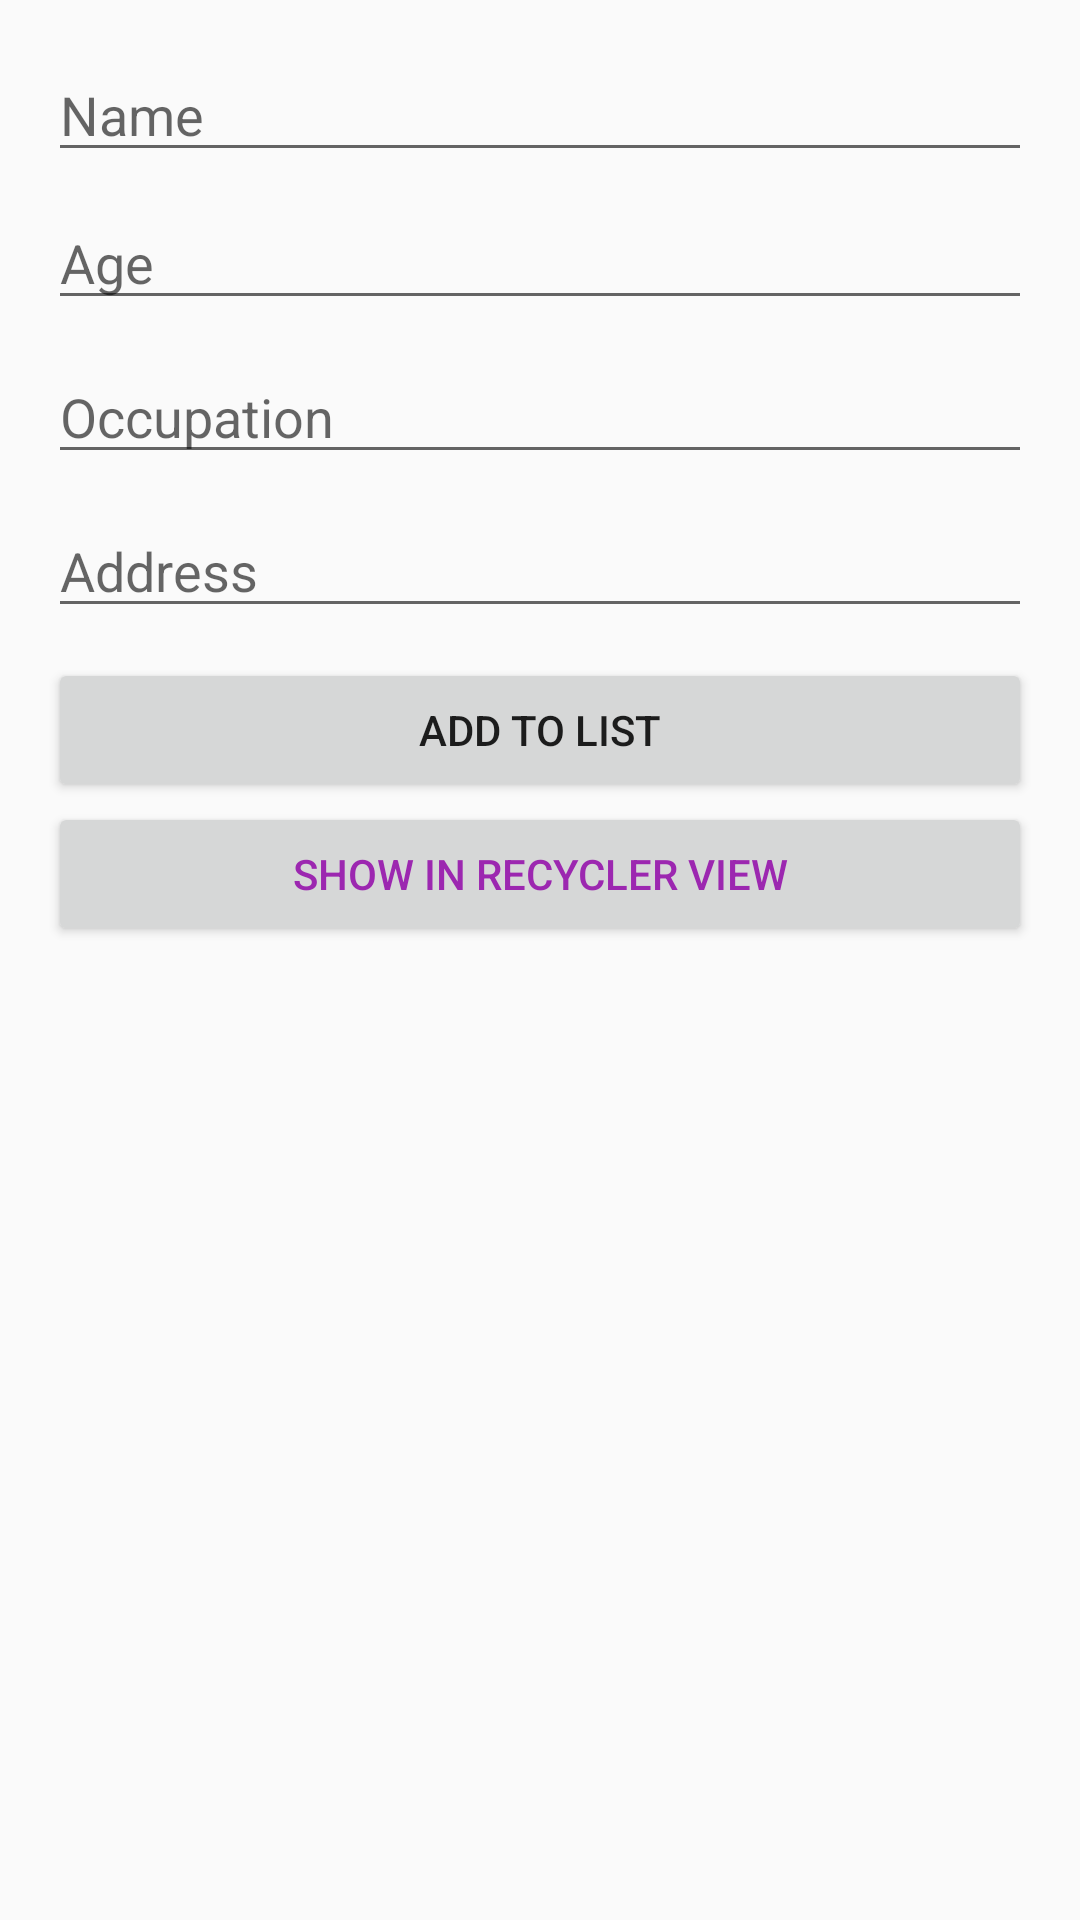

Produce the Android XML layout that renders to this screen, including the resource entries it uses.
<!-- AndroidManifest.xml: application theme Theme.AppCompat.Light.DarkActionBar -->
<!-- res/layout/activity_main.xml -->
<LinearLayout xmlns:android="http://schemas.android.com/apk/res/android"
    android:layout_width="match_parent"
    android:layout_height="match_parent"
    android:orientation="vertical"
    android:padding="16dp">

    <EditText
        android:id="@+id/nameEditText"
        android:layout_width="match_parent"
        android:layout_height="wrap_content"
        android:hint="Name"
        android:layout_marginBottom="8dp" />

    />

    <EditText
        android:id="@+id/ageEditText"
        android:layout_width="match_parent"
        android:layout_height="wrap_content"
        android:hint="Age"
        android:inputType="number"
        android:layout_marginBottom="10dp" />
    />

    <EditText
        android:id="@+id/occupationEditText"
        android:layout_width="match_parent"
        android:layout_height="wrap_content"
        android:hint="Occupation"
        android:layout_marginBottom="10dp" />
    />

    <EditText
        android:id="@+id/addressEditText"
        android:layout_width="match_parent"
        android:layout_height="wrap_content"
        android:hint="Address"
        android:layout_marginBottom="10dp" />
    />

    <Button
        android:id="@+id/addButton"
        android:layout_width="match_parent"
        android:layout_height="wrap_content"
        android:text="Add to List"
        />















    <Button
        android:id="@+id/recyclerViewButton"
        android:layout_width="match_parent"
        android:layout_height="wrap_content"
        android:text="Show in Recycler View"
        android:textColor="@color/purple"/>

</LinearLayout>
<!-- resources referenced by this layout -->
<resources>
  <color name="purple">#9C27B0</color>
</resources>
